Run: headless pygame with SDL's dummy video driver; simulated clock (each Clock.tick advances the game by its frame time, no real sleeping); random seed 0; keys injected as events and as key.get_pressed() state; no mouse input.
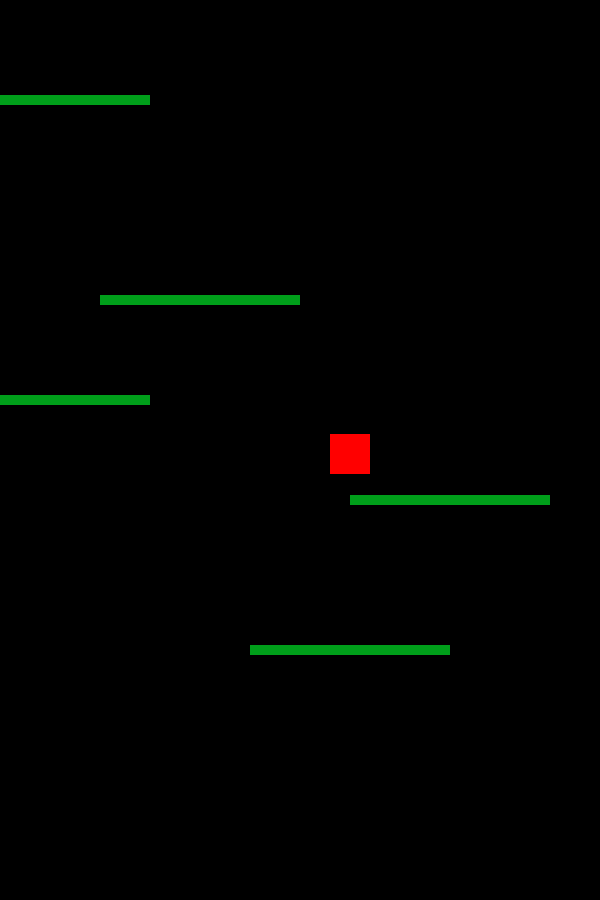
Frame 1 of 4 · flips 1–60 · no input
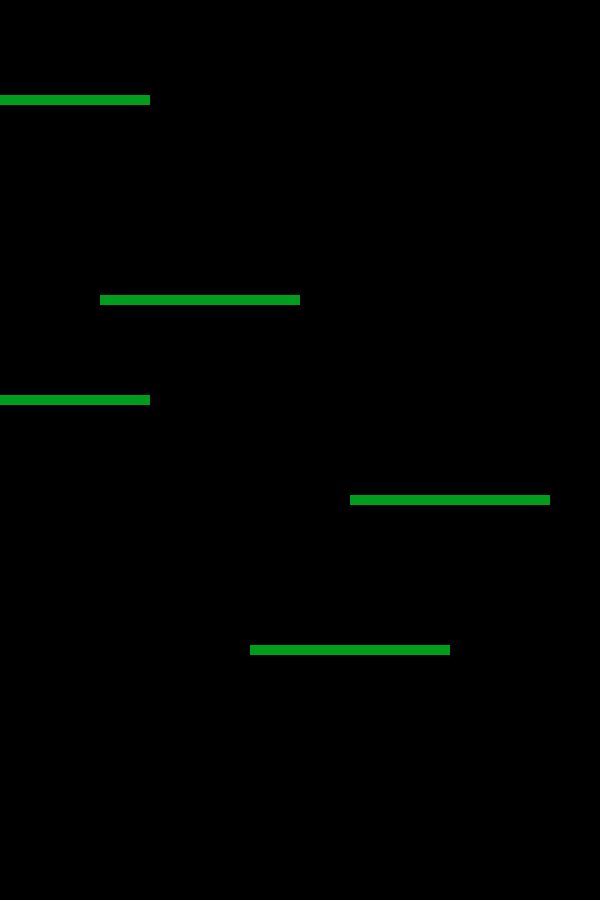
Frame 2 of 4 · flips 61–180 · tapped SPACE, RETURN · held RIGHT (→), D
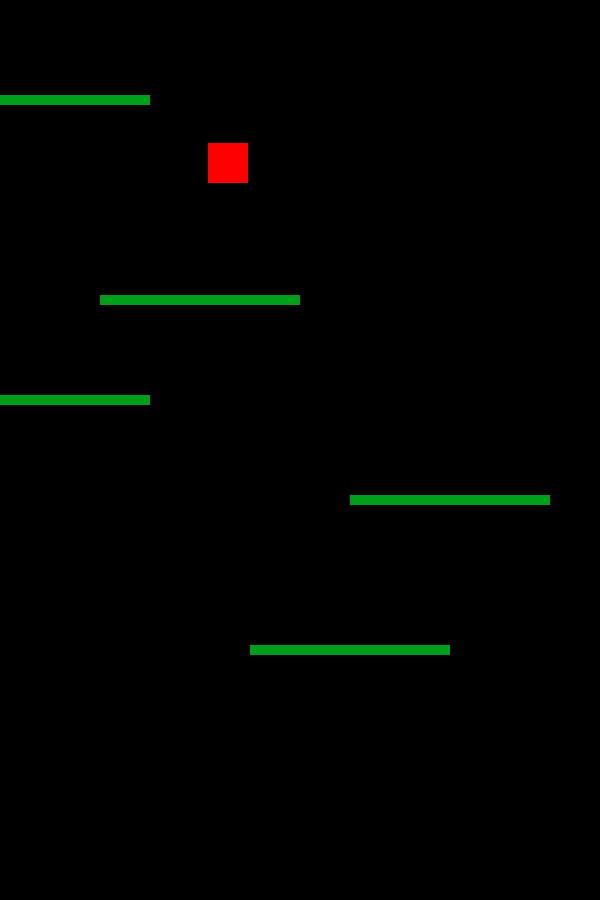
Frame 3 of 4 · flips 181–300 · held DOWN (↓), S
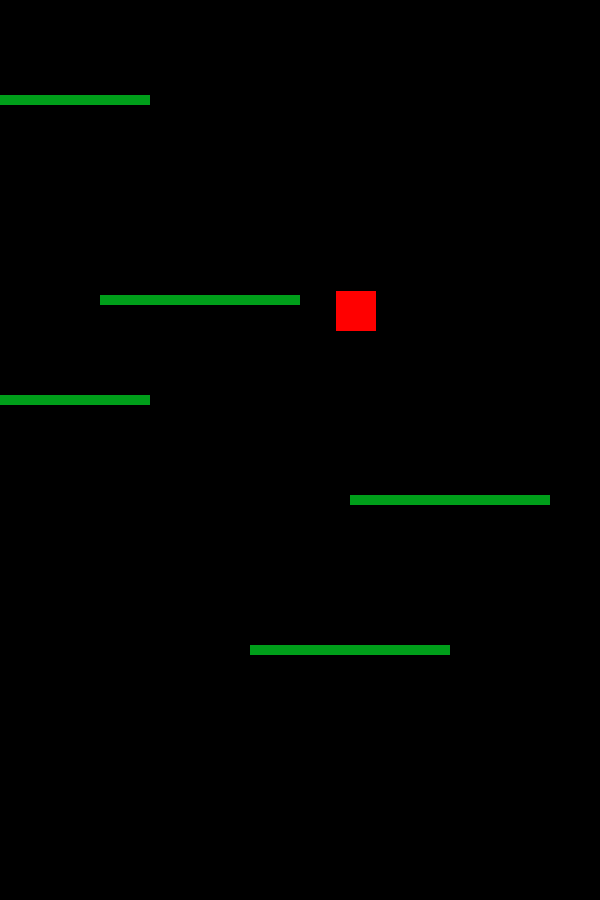
Frame 4 of 4 · flips 301–420 · held LEFT (←), A, UP (↑), W

The pygame program that drew these frames:

import pygame as pg
import random
import time
import math


BLACK = (0, 0, 0)
GREY = (170, 174, 181)
RED = (255, 0, 0)
BLUE = (0, 0, 255)
GINGER = (224, 72, 6)
ORANGE = (247, 160, 0)
DRIEDBLOOD = (147, 0, 0)
LUSHGREEN = (0, 158, 26)
VELVET = (71, 4, 114)
BLU = (57, 33, 239)
WHITE = (0, 0, 0)

#Initialize game
pg.init()


#Label window
pg.display.set_caption("Doodle jump")

# Set the width and height of the screen (width,height)
screen_width = 600
screen_height = 900
screen = pg.display.set_mode((screen_width,screen_height))

# Loop until the user clicks the close button.
done = False

# Used to manage how fast the screen updates
clock = pg.time.Clock()

#Keeps track of the platforms
plat_list = []


class Platform:
    """Builds platform

    """
    def __init__(self):
        self.width = 200
        self.height = 10
        self.plat = pg.Surface((self.width, self.height))
        self.plat.fill(LUSHGREEN)
        self.initialized = False

    def draw_platform(self, x, y):
        self.x = x
        self.y = y
        screen.blit(self.plat,(self.x  - (self.width/2), self.y - (self.height/2)))
        if self.initialized == False:
            plat_list.append(pg.Rect(self.x  - (self.width/2), self.y - (self.height/2), self.width, self.height))
            self.initialized = True

    #def generate(self):



class Character:
    """Builds character

    """
    def __init__(self):
        self.x = 350
        self.y = 580
        self.size = 40
        self.g = 9.81
        self.v = -60
        self.delta_y = 0
        self.falling = False



    def draw_sqr(self):
        self.bottom_collider = pg.Rect(self.x-(self.size/2), self.y + (self.size/2), self.size, 5)
        if self.collision_detection() and self.delta_y > 0:
            self.y = (plat_list[self.index].top) - (self.size/2)
            self.v = -60
        self.surf = pg.Surface((self.size,self.size))
        self.surf.fill(RED)
        screen.blit(self.surf,(self.x - 20, self.y - 20))


    def jump(self):
        time = tick/90
        self.delta_y = self.v * time + 0.5 * self.g * math.pow(time, 2)
        self.v = self.v + time * self.g
        self.y += self.delta_y


    def collision_detection(self):
        if self.y > screen_height:
            self.y = 0
        if self.x > screen_width:
            self.x = 0
        if self.x < 0:
            self.x = screen_width
        #Checks if characters collider is in collision with a platform
        if self.bottom_collider.collidelist(plat_list) != -1:
            self.index = self.bottom_collider.collidelist(plat_list)
            return True
        else:
            return False

    def move(self):
        self.jump()
        if pg.key.get_pressed()[pg.K_LEFT]:
            self.x += -4
        if pg.key.get_pressed()[pg.K_RIGHT]:
            self.x += 4

    def update_state(self):
        self.bottom_collider = pg.Rect(self.x-20, self.y + 18, 40, 5)

    def create_character(self):
        self.draw_sqr()
        self.move()
        #self.update_state()



first_plat = Platform()
plat2= Platform()
plat3 = Platform()
plat4= Platform()
plat5 = Platform()
red = Character()
# -------- Main Program Loop -----------
while not done:
    for event in pg.event.get():
        if event.type == pg.QUIT:
            done = True

        if event.type == pg.KEYDOWN:
            if event.key == pg.K_ESCAPE:
                done = True

    # First, clear the screen to WHITE. Don't put other drawing commands
    # above this, or they will be erased with this command.
    screen.fill(WHITE)

    # Limit frames per second
    tick = clock.tick(60)


    first_plat.draw_platform(350, 650)
    plat2.draw_platform(450, 500)
    plat3.draw_platform(50,100)
    plat4.draw_platform(50,400)
    plat5.draw_platform(200, 300)
    red.create_character()

    #Update the screen
    pg.display.flip()





# Close the window and quit.
pg.quit()
